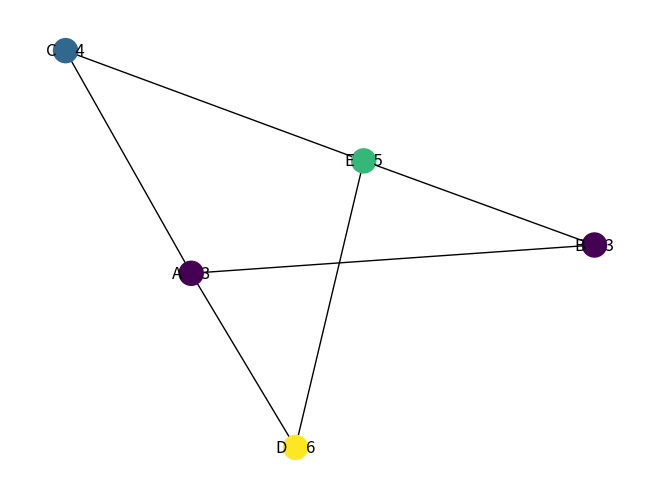

Reproduce this figure in Python.
import matplotlib.pyplot as plt
import networkx as nx
G = nx.Graph()
G.add_node('A', weight=3)
G.add_node('B', weight=3)
G.add_node('C', weight=4)
G.add_node('D', weight=6)
G.add_node('E', weight=5)
G.add_edge('A', 'B')
G.add_edge('A', 'C')
G.add_edge('A', 'D')
G.add_edge('B', 'E')
G.add_edge('C', 'E')
G.add_edge('D', 'E')
labels = {n: str(n) + '     ' + str(G.nodes[n]['weight']) for n in G.nodes}
colors = [G.nodes[n]['weight'] for n in G.nodes]
nx.draw(G, with_labels=True, labels=labels, node_color=colors)

plt.show()          
